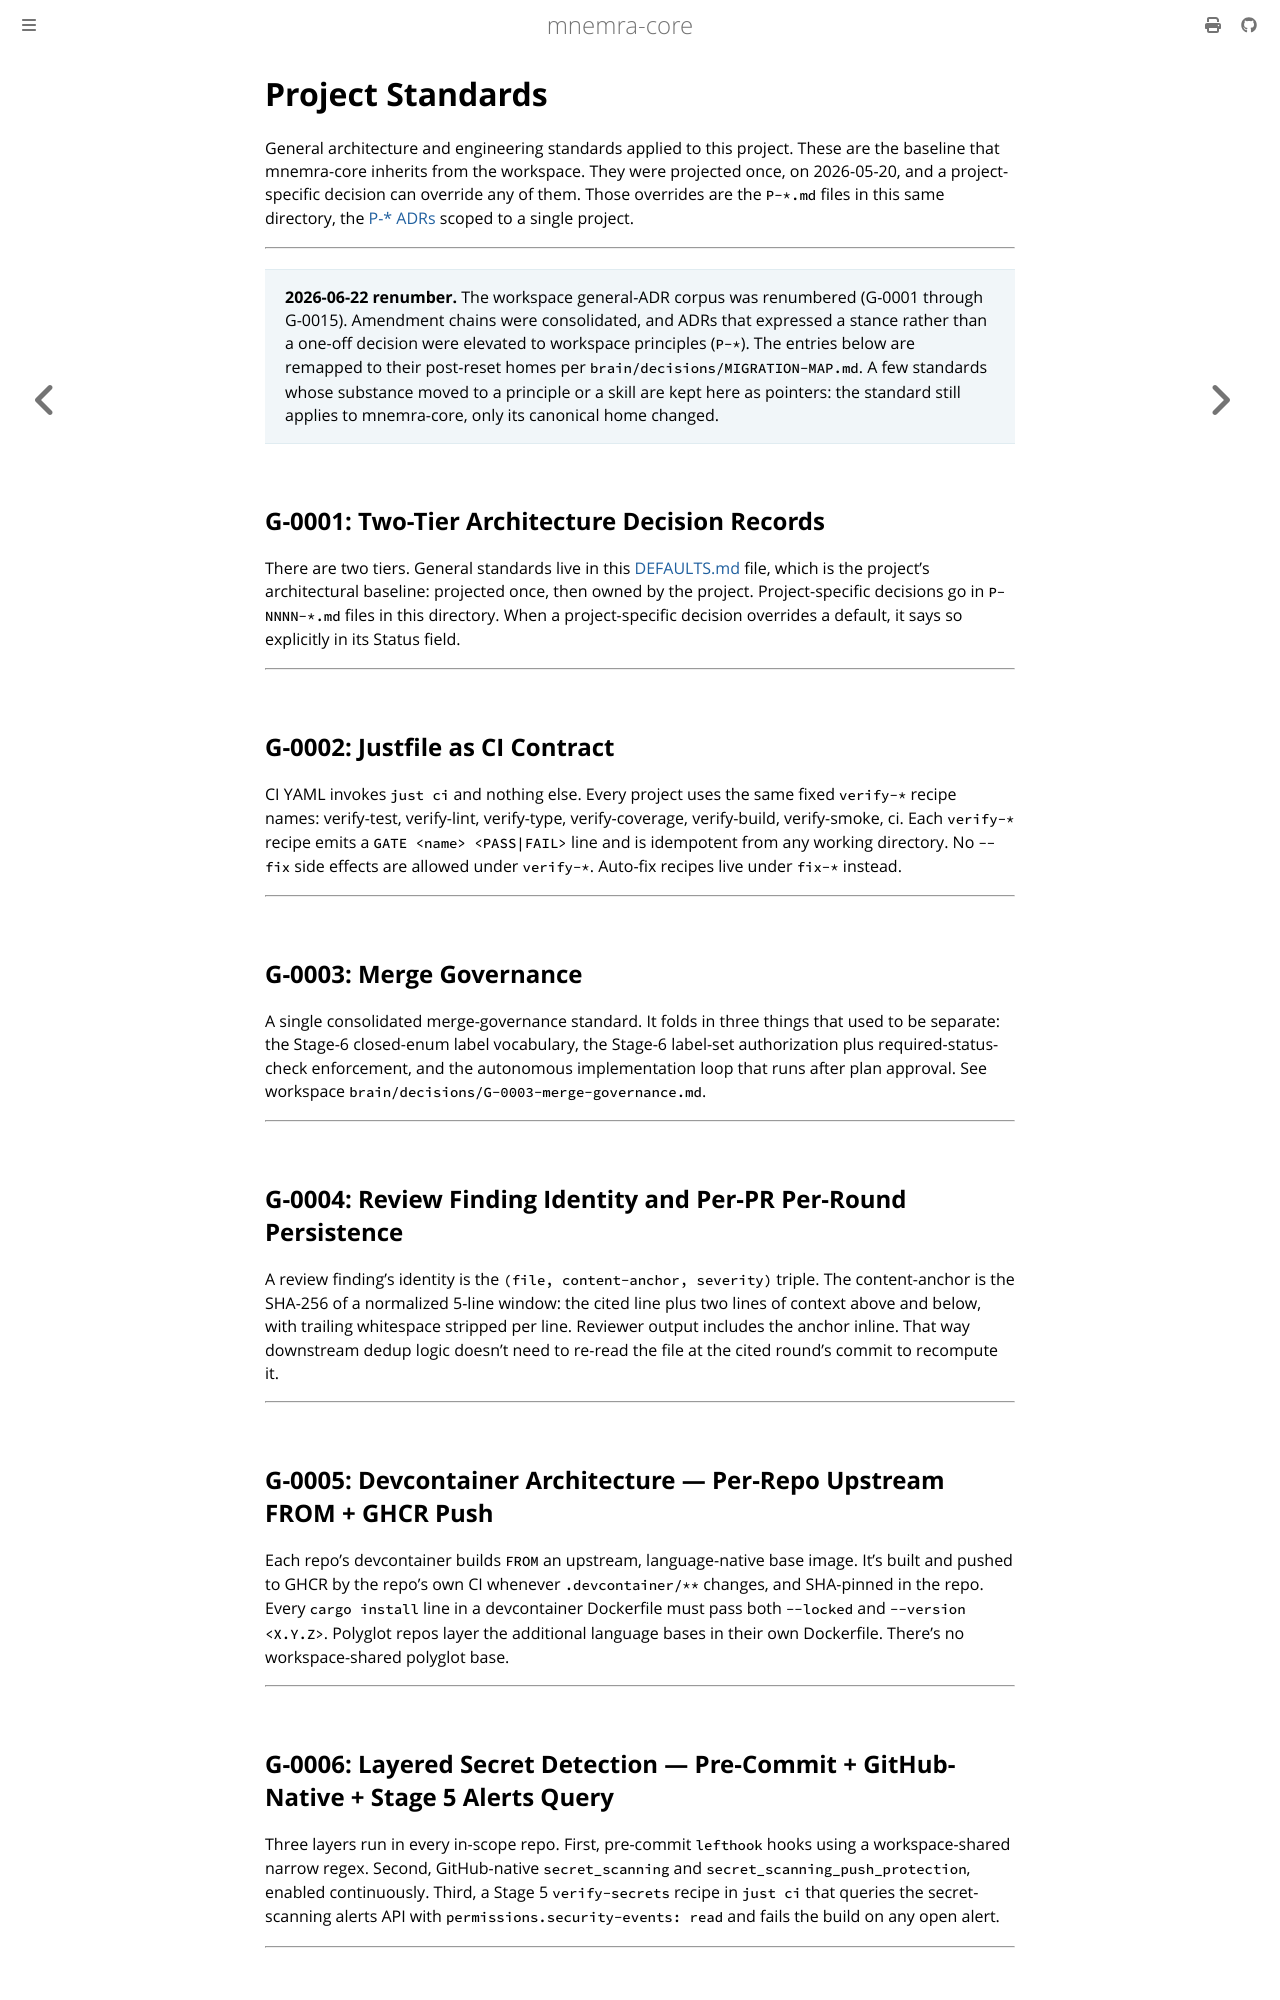

repository: mnemra/mnemra-core · page: adrs/DEFAULTS.html · generator: mdbook

---
title: Project Standards
summary: "Project defaults projected from workspace G-* canon — baseline for mnemra-core."
primary-audience: agent
---

# Project Standards

General architecture and engineering standards applied to this project. These are the baseline that mnemra-core inherits from the workspace. They were projected once, on 2026-05-20, and a project-specific decision can override any of them. Those overrides are the `P-*.md` files in this same directory, the [P-* ADRs](../glossary.md#p--adr) scoped to a single project.

---

> **2026-06-22 renumber.** The workspace general-ADR corpus was renumbered (G-0001 through G-0015). Amendment chains were consolidated, and ADRs that expressed a stance rather than a one-off decision were elevated to workspace principles (`P-*`). The entries below are remapped to their post-reset homes per `brain/decisions/MIGRATION-MAP.md`. A few standards whose substance moved to a principle or a skill are kept here as pointers: the standard still applies to mnemra-core, only its canonical home changed.

## G-0001: Two-Tier Architecture Decision Records

There are two tiers. General standards live in this [DEFAULTS.md](../glossary.md#defaultsmd) file, which is the project's architectural baseline: projected once, then owned by the project. Project-specific decisions go in `P-NNNN-*.md` files in this directory. When a project-specific decision overrides a default, it says so explicitly in its Status field.

---

## G-0002: Justfile as CI Contract

CI YAML invokes `just ci` and nothing else. Every project uses the same fixed `verify-*` recipe names: verify-test, verify-lint, verify-type, verify-coverage, verify-build, verify-smoke, ci. Each `verify-*` recipe emits a `GATE <name> <PASS|FAIL>` line and is idempotent from any working directory. No `--fix` side effects are allowed under `verify-*`. Auto-fix recipes live under `fix-*` instead.

---

## G-0003: Merge Governance

A single consolidated merge-governance standard. It folds in three things that used to be separate: the Stage-6 closed-enum label vocabulary, the Stage-6 label-set authorization plus required-status-check enforcement, and the autonomous implementation loop that runs after plan approval. See workspace `brain/decisions/G-0003-merge-governance.md`.

---

## G-0004: Review Finding Identity and Per-PR Per-Round Persistence

A review finding's identity is the `(file, content-anchor, severity)` triple. The content-anchor is the SHA-256 of a normalized 5-line window: the cited line plus two lines of context above and below, with trailing whitespace stripped per line. Reviewer output includes the anchor inline. That way downstream dedup logic doesn't need to re-read the file at the cited round's commit to recompute it.

---

## G-0005: Devcontainer Architecture — Per-Repo Upstream FROM + GHCR Push

Each repo's devcontainer builds `FROM` an upstream, language-native base image. It's built and pushed to GHCR by the repo's own CI whenever `.devcontainer/**` changes, and SHA-pinned in the repo. Every `cargo install` line in a devcontainer Dockerfile must pass both `--locked` and `--version <X.Y.Z>`. Polyglot repos layer the additional language bases in their own Dockerfile. There's no workspace-shared polyglot base.

---

## G-0006: Layered Secret Detection — Pre-Commit + GitHub-Native + Stage 5 Alerts Query

Three layers run in every in-scope repo. First, pre-commit `lefthook` hooks using a workspace-shared narrow regex. Second, GitHub-native `secret_scanning` and `secret_scanning_push_protection`, enabled continuously. Third, a Stage 5 `verify-secrets` recipe in `just ci` that queries the secret-scanning alerts API with `permissions.security-events: read` and fails the build on any open alert.

---
